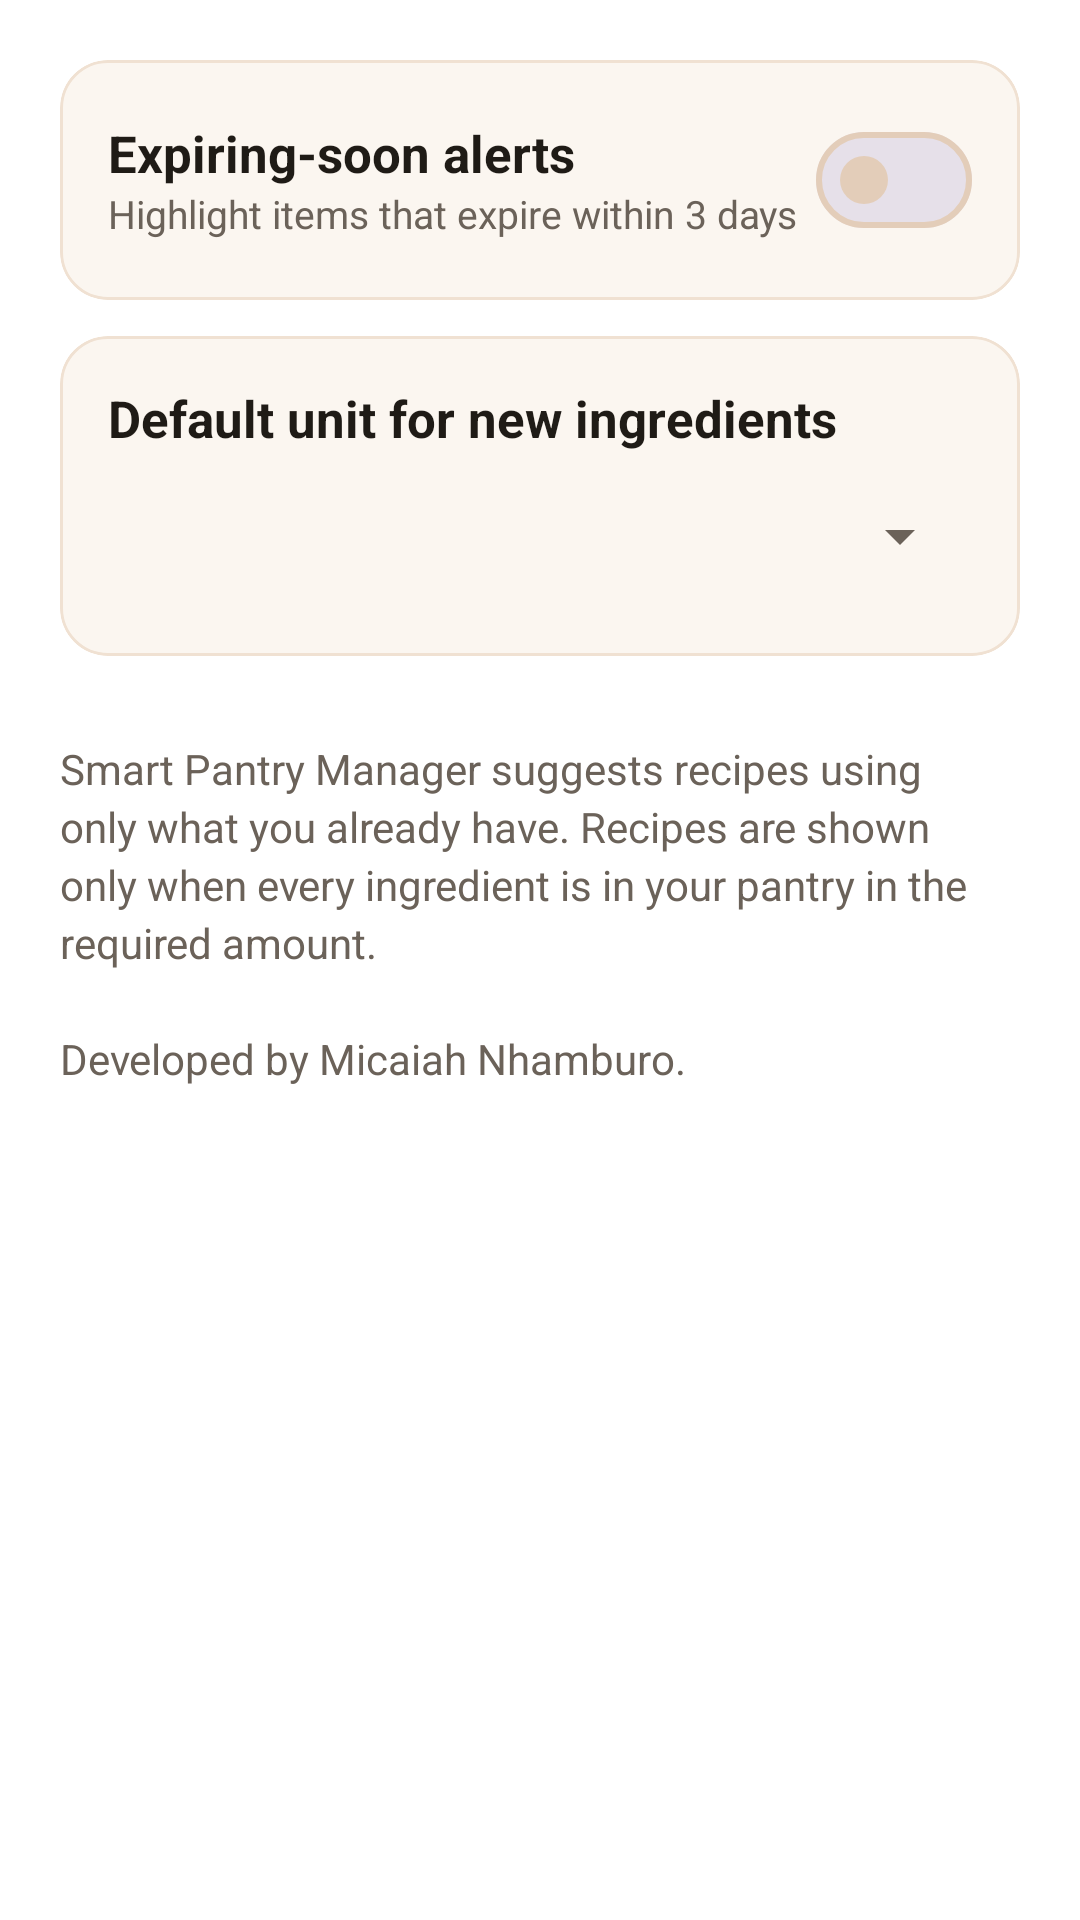

Here is an Android app screen rendered from its layout file. Give the layout XML and the strings, colors and styles it references.
<!-- AndroidManifest.xml: application theme Theme.SmartPantry -->
<!-- res/layout/fragment_settings.xml -->
<?xml version="1.0" encoding="utf-8"?>
<ScrollView xmlns:android="http://schemas.android.com/apk/res/android"
    xmlns:app="http://schemas.android.com/apk/res-auto"
    android:layout_width="match_parent"
    android:layout_height="match_parent">

    <LinearLayout
        android:layout_width="match_parent"
        android:layout_height="wrap_content"
        android:orientation="vertical"
        android:paddingStart="@dimen/screen_padding"
        android:paddingTop="20dp"
        android:paddingEnd="@dimen/screen_padding"
        android:paddingBottom="28dp">

        <com.google.android.material.card.MaterialCardView
            style="@style/Widget.App.Card.Cream"
            android:layout_width="match_parent"
            android:layout_height="wrap_content">

            <LinearLayout
                android:layout_width="match_parent"
                android:layout_height="wrap_content"
                android:gravity="center_vertical"
                android:orientation="horizontal"
                android:padding="16dp">

                <LinearLayout
                    android:layout_width="0dp"
                    android:layout_height="wrap_content"
                    android:layout_weight="1"
                    android:orientation="vertical">

                    <TextView
                        android:layout_width="wrap_content"
                        android:layout_height="wrap_content"
                        android:text="@string/setting_alerts"
                        android:textColor="@color/pantry_text_primary"
                        android:textSize="17sp"
                        android:textStyle="bold" />

                    <TextView
                        style="@style/TextAppearance.App.Caption"
                        android:layout_width="wrap_content"
                        android:layout_height="wrap_content"
                        android:text="@string/setting_alerts_desc" />
                </LinearLayout>

                <com.google.android.material.materialswitch.MaterialSwitch
                    android:id="@+id/switch_alerts"
                    android:layout_width="wrap_content"
                    android:layout_height="wrap_content" />
            </LinearLayout>
        </com.google.android.material.card.MaterialCardView>

        <com.google.android.material.card.MaterialCardView
            style="@style/Widget.App.Card.Cream"
            android:layout_width="match_parent"
            android:layout_height="wrap_content"
            android:layout_marginTop="12dp">

            <LinearLayout
                android:layout_width="match_parent"
                android:layout_height="wrap_content"
                android:orientation="vertical"
                android:padding="16dp">

                <TextView
                    android:layout_width="wrap_content"
                    android:layout_height="wrap_content"
                    android:text="@string/setting_default_unit"
                    android:textColor="@color/pantry_text_primary"
                    android:textSize="17sp"
                    android:textStyle="bold" />

                <Spinner
                    android:id="@+id/spinner_default_unit"
                    android:layout_width="match_parent"
                    android:layout_height="48dp"
                    android:layout_marginTop="4dp" />
            </LinearLayout>
        </com.google.android.material.card.MaterialCardView>

        <TextView
            style="@style/TextAppearance.App.Caption"
            android:layout_width="match_parent"
            android:layout_height="wrap_content"
            android:layout_marginTop="28dp"
            android:lineSpacingExtra="3dp"
            android:text="@string/settings_about"
            android:textSize="14sp" />
    </LinearLayout>
</ScrollView>
<!-- resources referenced by this layout -->
<resources>
  <color name="pantry_text_primary">#1F1B16</color>
  <dimen name="screen_padding">20dp</dimen>
  <string name="setting_alerts">Expiring-soon alerts</string>
  <string name="setting_alerts_desc">Highlight items that expire within 3 days</string>
  <string name="setting_default_unit">Default unit for new ingredients</string>
  <string name="settings_about">Smart Pantry Manager suggests recipes using only what you already have. Recipes are shown only when every ingredient is in your pantry in the required amount.\n\nDeveloped by Micaiah Nhamburo.</string>
  <style name="TextAppearance.App.Caption" parent="">
          <item name="android:textSize">13sp</item>
          <item name="android:textColor">@color/pantry_text_secondary</item>
      </style>
  <style name="Widget.App.Card.Cream">
          <item name="cardBackgroundColor">@color/pantry_cream</item>
      </style>
  <style name="Theme.SmartPantry" parent="Theme.Material3.Light.NoActionBar">
          <item name="colorPrimary">@color/pantry_brown</item>
          <item name="colorOnPrimary">@color/white</item>
          <item name="colorPrimaryContainer">@color/pantry_peach</item>
          <item name="colorOnPrimaryContainer">@color/pantry_brown_dark</item>
          <item name="colorSecondaryContainer">@color/pantry_peach</item>
          <item name="colorOnSecondaryContainer">@color/pantry_brown_dark</item>
          <item name="colorSurface">@color/white</item>
          <item name="colorSurfaceVariant">@color/pantry_cream</item>
          <item name="colorOutline">#E3CDB9</item>
          <item name="android:colorBackground">@color/pantry_background</item>
          <item name="android:statusBarColor">@color/white</item>
          <item name="android:navigationBarColor">@color/white</item>
          <item name="android:windowLightStatusBar">true</item>
          <item name="android:textColorPrimary">@color/pantry_text_primary</item>
          <item name="android:textColorSecondary">@color/pantry_text_secondary</item>
      </style>
  <color name="pantry_text_secondary">#6B6259</color>
  <color name="pantry_cream">#FBF6F0</color>
  <color name="pantry_brown">#B07D52</color>
  <color name="white">#FFFFFF</color>
  <color name="pantry_peach">#FCE9DD</color>
  <color name="pantry_brown_dark">#8A5E39</color>
  <color name="pantry_background">#FFFFFF</color>
</resources>
